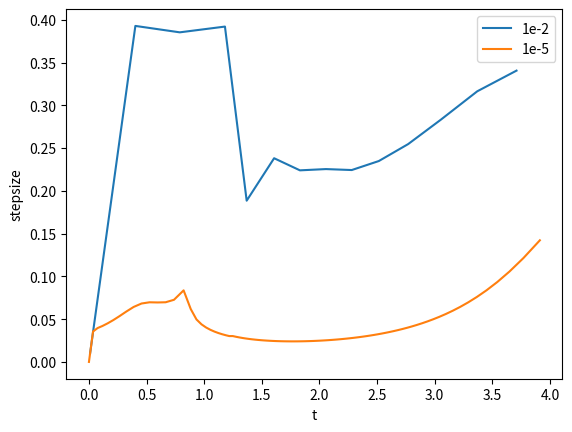

Python code for this plot:
from __future__ import division
import math
import matplotlib.pyplot as plt
import numpy as np

def _init(x0, t0, tf, tol):
    n = int((tf-t0)/tol)
    t = np.linspace(t0, tf, n+1)
    x = np.zeros(n+1)
    h = np.zeros(n+1)
    x[0] = x0
    h[0] = tol
    return h, t, x,

# Butcher tableau:
# 0   | 0
# 1   | 1   0
# 1/2 | 1/4 1/4 0
# ____|____________
#     | 1/6 1/6 2/3
def rk23(f, x0, t0, tf, tol):
    h, t, x = _init(x0, t0, tf, tol)
    i = 0

    while t[i] < tf:
        t[i+1] = t[i] + h[i]

        k1 = f(t[i], x[i])
        k2 = f(t[i] + h[i], x[i] + h[i]*k1)
        k3 = f(t[i] + 1/2*h[i], x[i] + 1/4*h[i]*(k1 + k2))

        x2 = x[i] + 1/2*h[i]*(k1 + k2)
        x3 = x[i] + 1/6*h[i]*(k1 + k2 + 4*k3)

        x[i+1] = x2
        lte = x3 - x2
        h_new = h[i]*abs(tol/lte)**(1/3)

        if abs(lte) < 1.1*tol:
            i += 1

        h[i] = h_new

    return t[:i], x[:i], h[:i]


def f(t, x):
    return (1 - 2*t)*x


def main():
    x0 = 1
    t0 = 0
    tf = 4
    tols = [1e-2, 1e-5]

    plt.xlabel("t")
    plt.ylabel("stepsize")
    t, x, h = rk23(f, x0, t0, tf, tols[0])
    plt.plot(t[1:], h[:-1], label="1e-2")
    t, x, h = rk23(f, x0, t0, tf, tols[1])
    plt.plot(t[1:], h[:-1], label="1e-5")
    plt.legend()

    plt.show()


if __name__ == '__main__':
    main()
